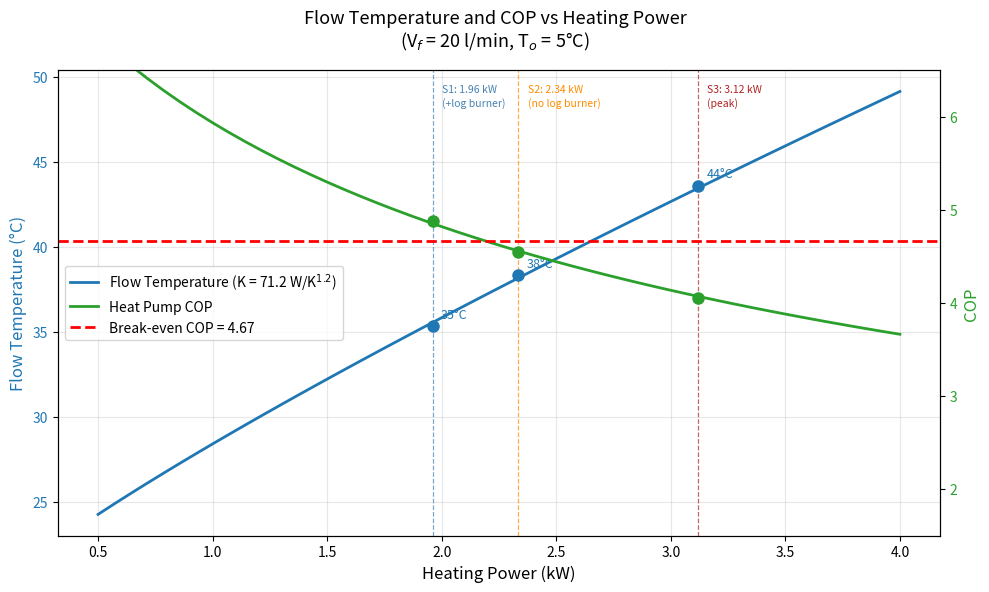

The matplotlib source for this figure: (Note: this script raises an exception after producing the figure.)
"""
Analysis of radiator constant requirements for heat pump operation.

This module generates two key plots:
1. For a given K, show T_f and COP vs Q_r (heating power)
2. For given Q_r values, show T_f and COP vs K (radiator constant)
"""

import numpy as np
import matplotlib
matplotlib.use('Agg')  # Non-interactive backend
import matplotlib.pyplot as plt
from scipy.optimize import fsolve, brentq


# Physical constants
RHO = 1.0  # Water density [kg/l]
CP = 4180.0  # Specific heat capacity of water [J/kg/K]

# House thermal properties
HTC = 244.0  # Heat Transfer Coefficient [W/K]
TI = 19.0  # Indoor temperature [°C]
TO = 5.0  # Outdoor temperature [°C]

# Radiator properties
K_CURRENT = 71.2  # Radiator constant from survey [W/K^1.2]
N_RAD = 1.2  # Radiator exponent

# Operating parameters
VF_FIXED = 20.0 / 60.0  # Fixed flow rate [l/s] = 20 l/min

# COP model parameters
COP_EFFICIENCY = 0.55  # Carnot efficiency factor for modern heat pumps
T_LIFT = 5.0  # Temperature lift from radiator flow to heat pump condenser [K]


def cop_estimate(t_outdoor, t_flow):
    """
    Estimate heat pump COP based on outdoor and flow temperatures.
    
    Uses Carnot efficiency with practical degradation factor.
    COP = η * T_condenser / (T_condenser - T_evaporator)
    
    Args:
        t_outdoor: Outdoor temperature [°C]
        t_flow: Radiator flow temperature [°C]
    
    Returns:
        Estimated COP
    """
    # Convert to Kelvin
    T_evap = t_outdoor + 273.15
    T_cond = t_flow + T_LIFT + 273.15
    
    # Carnot COP
    cop_carnot = T_cond / (T_cond - T_evap)
    
    # Apply efficiency factor
    cop = COP_EFFICIENCY * cop_carnot
    
    return cop


def solve_for_flow_temp(q_target, k_rad, vf, ti=TI, n=N_RAD):
    """
    Solve for flow temperature T_f given target power, radiator constant, and flow rate.
    
    Two equations to solve simultaneously:
    1. Q = K * ((T_f + T_r)/2 - T_i)^n
    2. Q = V_f * rho * cp * (T_f - T_r)
    
    Args:
        q_target: Target heating power [W]
        k_rad: Radiator constant [W/K^n]
        vf: Flow rate [l/s]
        ti: Indoor temperature [°C]
        n: Radiator exponent
    
    Returns:
        (t_flow, t_return): Flow and return temperatures [°C], or (None, None) if no solution
    """
    def equations(vars):
        tf, tr = vars
        
        # Radiator equation
        t_mean = (tf + tr) / 2.0
        delta_t = t_mean - ti
        if delta_t <= 0:
            q_rad = 0
        else:
            q_rad = k_rad * (delta_t ** n)
        
        # Flow equation
        q_flow = vf * RHO * CP * (tf - tr)
        
        # Both should equal target power
        return [q_rad - q_target, q_flow - q_target]
    
    # Initial guess: reasonable temperature drop
    tf_guess = ti + 30.0
    tr_guess = tf_guess - 5.0
    
    try:
        solution = fsolve(equations, [tf_guess, tr_guess], full_output=True)
        tf, tr = solution[0]
        info = solution[1]
        
        # Check convergence and physical validity
        residual = np.sqrt(info['fvec'][0]**2 + info['fvec'][1]**2)
        if residual < 1.0 and ti < tr < tf < 90.0:
            return tf, tr
        else:
            return None, None
    except:
        return None, None


def plot_performance_vs_power(k_rad=K_CURRENT, vf=VF_FIXED, 
                              power_range=(500, 4000), num_points=50):
    """
    Plot 1: For a given K, show T_f and COP vs heating power Q_r.
    
    Args:
        k_rad: Radiator constant [W/K^n]
        vf: Flow rate [l/s]
        power_range: (min, max) power range [W]
        num_points: Number of points to calculate
    
    Returns:
        fig, (ax1, ax2): Figure and axes
    """
    powers = np.linspace(power_range[0], power_range[1], num_points)
    flow_temps = []
    cops = []
    
    print(f"Calculating performance vs power for K = {k_rad:.1f} W/K^{N_RAD}...")
    
    for q in powers:
        tf, tr = solve_for_flow_temp(q, k_rad, vf)
        if tf is not None:
            flow_temps.append(tf)
            cop = cop_estimate(TO, tf)
            cops.append(cop)
        else:
            flow_temps.append(np.nan)
            cops.append(np.nan)
    
    flow_temps = np.array(flow_temps)
    cops = np.array(cops)
    powers_kw = powers / 1000.0
    
    # Create figure with dual y-axes
    fig, ax1 = plt.subplots(figsize=(10, 6))
    
    # Plot flow temperature on bottom axis
    color1 = 'tab:blue'
    ax1.set_xlabel('Heating Power (kW)', fontsize=12)
    ax1.set_ylabel('Flow Temperature (°C)', fontsize=12, color=color1)
    line1 = ax1.plot(powers_kw, flow_temps, color=color1, linewidth=2, 
                     label=f'Flow Temperature (K = {k_rad:.1f} W/K$^{{{N_RAD}}}$)')
    ax1.tick_params(axis='y', labelcolor=color1)
    ax1.grid(True, alpha=0.3)
    
    # Mark the three key power levels on temperature axis
    key_powers = [1.96, 2.335, 3.12]
    key_labels = ['S1: 1.96 kW\n(+log burner)', 'S2: 2.34 kW\n(no log burner)', 'S3: 3.12 kW\n(peak)']
    key_colors = ['steelblue', 'darkorange', 'firebrick']
    for qk, label, col in zip(key_powers, key_labels, key_colors):
        if power_range[0]/1000 <= qk <= power_range[1]/1000:
            ax1.axvline(x=qk, color=col, linewidth=0.9, linestyle='--', alpha=0.7)
            idx = np.argmin(np.abs(powers_kw - qk))
            if not np.isnan(flow_temps[idx]):
                ax1.plot(qk, flow_temps[idx], 'o', color=color1, markersize=8)
                ax1.annotate(f'{flow_temps[idx]:.0f}°C',
                           xy=(qk, flow_temps[idx]),
                           xytext=(6, 6), textcoords='offset points',
                           fontsize=9, color=color1)
            # Annotate label near the top of the plot
            ax1.text(qk + 0.04, ax1.get_ylim()[0] + (ax1.get_ylim()[1] - ax1.get_ylim()[0]) * 0.97,
                     label, fontsize=7.5, color=col, va='top', ha='left', linespacing=1.3)
    
    # Create second y-axis on top for COP
    ax2 = ax1.twinx()
    ax2.spines['top'].set_position(('axes', 1.0))
    ax2.spines['top'].set_visible(True)
    ax2.xaxis.set_ticks_position('top')
    ax2.xaxis.set_label_position('top')
    
    color2 = 'tab:green'
    ax2.set_ylabel('COP', fontsize=12, color=color2)
    line2 = ax2.plot(powers_kw, cops, color=color2, linewidth=2, label='Heat Pump COP')
    line3 = ax2.axhline(y=4.67, color='red', linestyle='--', linewidth=2, label='Break-even COP = 4.67')
    ax2.tick_params(axis='y', labelcolor=color2)
    ax2.set_ylim([1.5, 6.5])
    
    # Mark the three key power levels on COP axis
    for qk, col in zip(key_powers, key_colors):
        if power_range[0]/1000 <= qk <= power_range[1]/1000:
            idx = np.argmin(np.abs(powers_kw - qk))
            if not np.isnan(cops[idx]):
                ax2.plot(qk, cops[idx], 'o', color=color2, markersize=8)
    
    # Title
    fig.suptitle(f'Flow Temperature and COP vs Heating Power\n(V$_f$ = {vf*60:.0f} l/min, T$_o$ = {TO:.0f}°C)', 
                fontsize=13, y=0.98)
    
    # Combined legend
    lines = line1 + line2 + [line3]
    labels = [l.get_label() for l in lines]
    ax1.legend(lines, labels, loc='center left', fontsize=10)
    
    plt.tight_layout()
    return fig, (ax1, ax2)


def plot_performance_vs_k(power_levels=[1960, 2335, 3120], vf=VF_FIXED,
                          k_range=(30, 100), num_points=50):
    """
    Plot 2: For given power levels, show T_f and COP vs radiator constant K.
    
    Args:
        power_levels: List of power levels [W]
        vf: Flow rate [l/s]
        k_range: (min, max) K values [W/K^n]
        num_points: Number of points to calculate
    
    Returns:
        fig, (ax1, ax2): Figure and axes
        k_required: Dict mapping power levels to required K values for COP=3.6
    """
    k_values = np.linspace(k_range[0], k_range[1], num_points)
    
    # Create figure with dual y-axes
    fig, ax1 = plt.subplots(figsize=(10, 6))
    
    colors = ['blue', 'green', 'red']
    k_required = {}
    
    # Plot flow temperature on bottom axis
    ax1.set_xlabel('Radiator Constant K (W/K$^{1.2}$)', fontsize=12)
    ax1.set_ylabel('Flow Temperature (°C)', fontsize=12, color='black')
    ax1.grid(True, alpha=0.3)
    
    # Create second y-axis on top for COP
    ax2 = ax1.twinx()
    ax2.spines['top'].set_position(('axes', 1.0))
    ax2.spines['top'].set_visible(True)
    ax2.xaxis.set_ticks_position('top')
    ax2.xaxis.set_label_position('top')
    ax2.set_ylabel('COP', fontsize=12, color='black')
    ax2.set_ylim([1.5, 7.0])
    
    # Plot break-even lines
    ax2.axhline(y=4.67, color='black', linestyle='--', linewidth=2, 
                label='Target COP = 4.67', alpha=0.7)
    ax1.axhline(y=37.1, color='black', linestyle='--', linewidth=1.2,
                alpha=0.5, label='T$_f$ = 37.1°C (break-even)')

    # Vertical line at current K
    ax1.axvline(x=K_CURRENT, color='grey', linewidth=1.2, linestyle='-', alpha=0.8)
    current_k_annotation = (K_CURRENT, 'grey', f'Current\nK={K_CURRENT}')
    
    lines_temp = []
    lines_cop = []
    scenario_labels = ['S1: 1.96 kW\n(+log burner)', 'S2: 2.34 kW\n(no log burner)', 'S3: 3.12 kW\n(peak)']
    vline_annotations = []  # collect (k_target, color, label) for drawing after loop

    for i, q_target in enumerate(power_levels):
        print(f"Calculating performance vs K for Q = {q_target/1000:.2f} kW...")
        
        flow_temps = []
        cops = []
        
        for k in k_values:
            tf, tr = solve_for_flow_temp(q_target, k, vf)
            if tf is not None:
                flow_temps.append(tf)
                cop = cop_estimate(TO, tf)
                cops.append(cop)
            else:
                flow_temps.append(np.nan)
                cops.append(np.nan)
        
        flow_temps = np.array(flow_temps)
        cops = np.array(cops)
        
        label = f'Q = {q_target/1000:.2f} kW'
        
        # Plot on both axes with same color
        line_t = ax1.plot(k_values, flow_temps, color=colors[i], linewidth=2, 
                         linestyle='-', label=f'{label} (T_f)', alpha=0.7)
        line_c = ax2.plot(k_values, cops, color=colors[i], linewidth=2, 
                         linestyle='--', label=f'{label} (COP)', alpha=0.7)
        
        lines_temp.extend(line_t)
        lines_cop.extend(line_c)
        
        # Find intersection with COP = 4.67
        valid_mask = ~np.isnan(cops)
        if np.any(valid_mask):
            valid_k = k_values[valid_mask]
            valid_cop = cops[valid_mask]
            
            # Find where COP crosses 4.67
            if np.any(valid_cop > 4.67):
                # Interpolate to find exact K where COP = 4.67
                idx = np.where(valid_cop > 4.67)[0][0]
                if idx > 0:
                    # Linear interpolation
                    k1, k2 = valid_k[idx-1], valid_k[idx]
                    cop1, cop2 = valid_cop[idx-1], valid_cop[idx]
                    k_target = k1 + (4.67 - cop1) * (k2 - k1) / (cop2 - cop1)
                    k_required[q_target] = k_target
                    
                    # Mark on both plots
                    tf_target, _ = solve_for_flow_temp(q_target, k_target, vf)
                    if tf_target is not None:
                        ax1.plot(k_target, tf_target, 'o', color=colors[i], 
                               markersize=10, markeredgecolor='black', markeredgewidth=2)
                        ax2.plot(k_target, 4.67, 'o', color=colors[i], 
                               markersize=10, markeredgecolor='black', markeredgewidth=2)
                        # Vertical line at break-even K — annotation deferred until after loop
                        ax1.axvline(x=k_target, color=colors[i], linewidth=0.9, linestyle=':', alpha=0.7)
                        vline_annotations.append((k_target, colors[i], scenario_labels[i]))

    # Draw vertical-line annotations now that ylim is finalised
    y_top = ax1.get_ylim()[0] + (ax1.get_ylim()[1] - ax1.get_ylim()[0]) * 0.97
    # Current K annotation
    k_ann, col, lbl = current_k_annotation
    ax1.text(k_ann + 0.8, y_top, lbl,
             fontsize=7.5, color=col, va='top', ha='left', linespacing=1.3)
    for k_ann, col, lbl in vline_annotations:
        ax1.text(k_ann + 0.8, y_top,
                 f'{lbl}\nK≈{k_ann:.0f}',
                 fontsize=7.5, color=col, va='top', ha='left', linespacing=1.3)
    
    # Title
    fig.suptitle(f'Flow Temperature and COP vs Radiator Constant\n(V$_f$ = {vf*60:.0f} l/min, T$_o$ = {TO:.0f}°C)', 
                fontsize=13, y=0.98)
    
    # Combined legend - show solid lines for temp, dashed for COP
    temp_legend = ax1.legend(loc='lower right', fontsize=9, title='Flow Temp (solid)')
    ax1.add_artist(temp_legend)
    ax2.legend(loc='upper right', fontsize=9, title='COP (dashed)')
    
    plt.tight_layout()
    return fig, (ax1, ax2), k_required


def main():
    """Generate both plots and calculate required K values."""
    
    print("=" * 60)
    print("Radiator Upgrade Analysis")
    print("=" * 60)
    
    # Plot 1: Performance vs Power for current K
    print("\n1. Generating performance vs power plot...")
    fig1, _ = plot_performance_vs_power(k_rad=K_CURRENT, power_range=(500, 4000))
    fig1.savefig('assets/performance_vs_power.png', dpi=150, bbox_inches='tight')
    print("   Saved: assets/performance_vs_power.png")
    
    # Plot 2: Performance vs K for three power levels
    print("\n2. Generating performance vs K plot...")
    power_levels = [1960, 2335, 3120]  # W
    fig2, _, k_required = plot_performance_vs_k(power_levels=power_levels, k_range=(30, 130))
    fig2.savefig('assets/performance_vs_k.png', dpi=150, bbox_inches='tight')
    print("   Saved: assets/performance_vs_k.png")
    
    # Print required K values
    print("\n" + "=" * 60)
    print("REQUIRED RADIATOR CONSTANTS FOR COP = 4.67")
    print("=" * 60)
    print(f"Current K: {K_CURRENT:.1f} W/K^{N_RAD}")
    print()
    
    for q, k in k_required.items():
        factor = k / K_CURRENT
        print(f"For Q_r = {q/1000:.2f} kW:")
        print(f"  Required K = {k:.1f} W/K^{N_RAD}")
        print(f"  Increase factor = {factor:.2f}x")
        
        # Calculate flow temperature at this K
        tf, tr = solve_for_flow_temp(q, k, VF_FIXED)
        if tf is not None:
            cop = cop_estimate(TO, tf)
            print(f"  Flow temperature = {tf:.1f}°C")
            print(f"  COP = {cop:.2f}")
        print()
    
    # For the conclusion, we want the K for peak load (3.12 kW)
    if 3120 in k_required:
        k_peak = k_required[3120]
        factor_peak = k_peak / K_CURRENT
        print("=" * 60)
        print("RECOMMENDATION FOR CONCLUSION:")
        print("=" * 60)
        print(f"To handle peak load of 3.12 kW at COP = 4.67:")
        print(f"  Required K ≈ {k_peak:.0f} W/K^{N_RAD}")
        print(f"  This is approximately {factor_peak:.1f}× current capacity")
        print("=" * 60)


if __name__ == '__main__':
    main()
